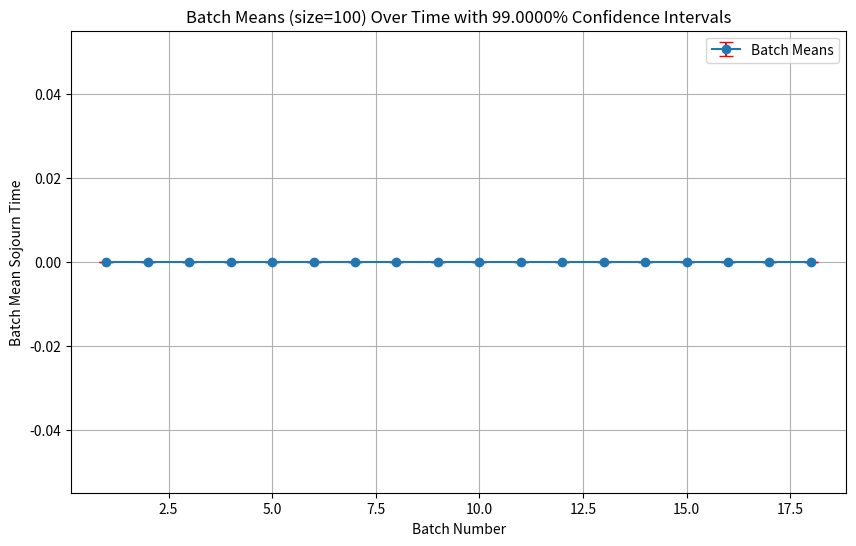
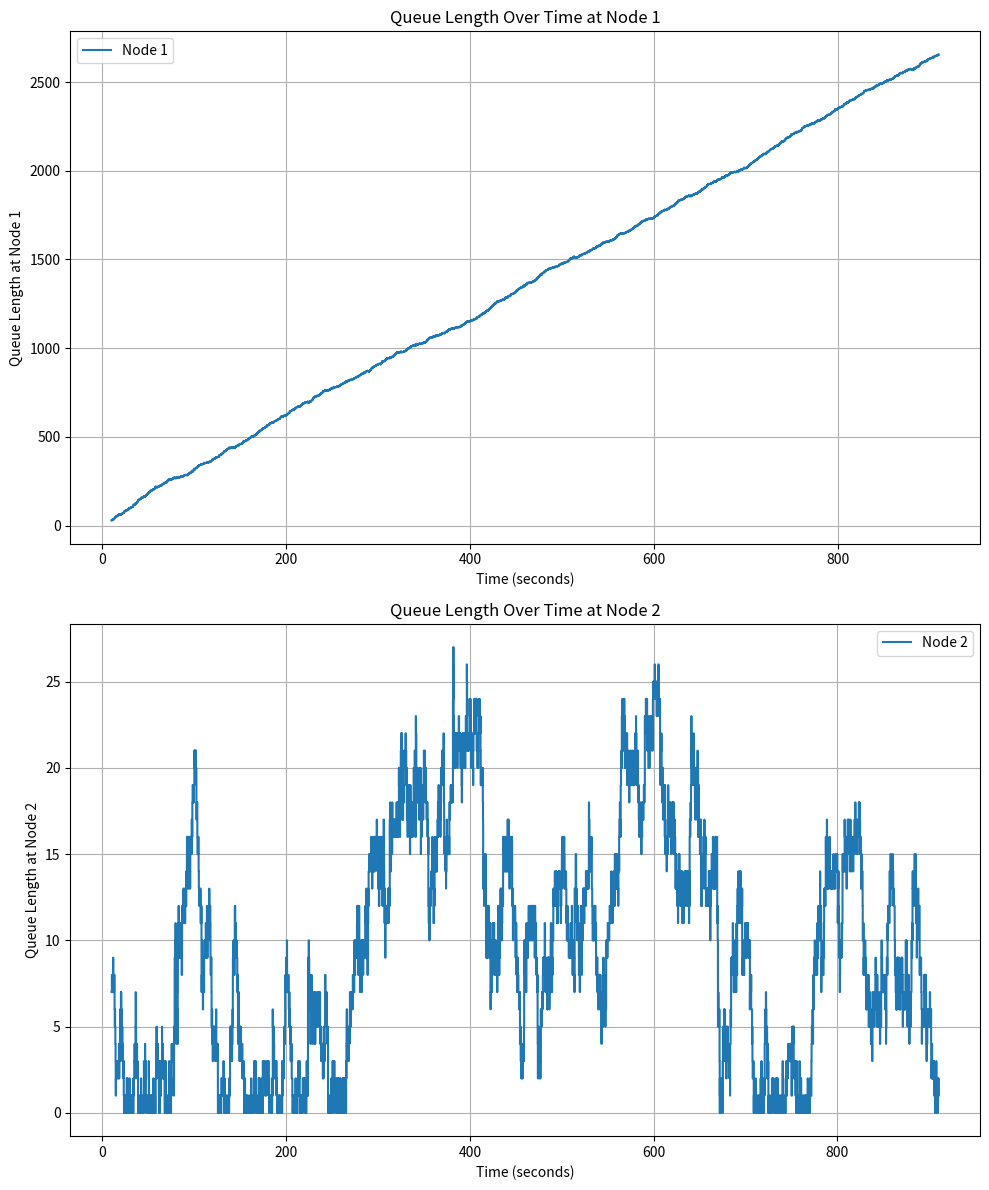
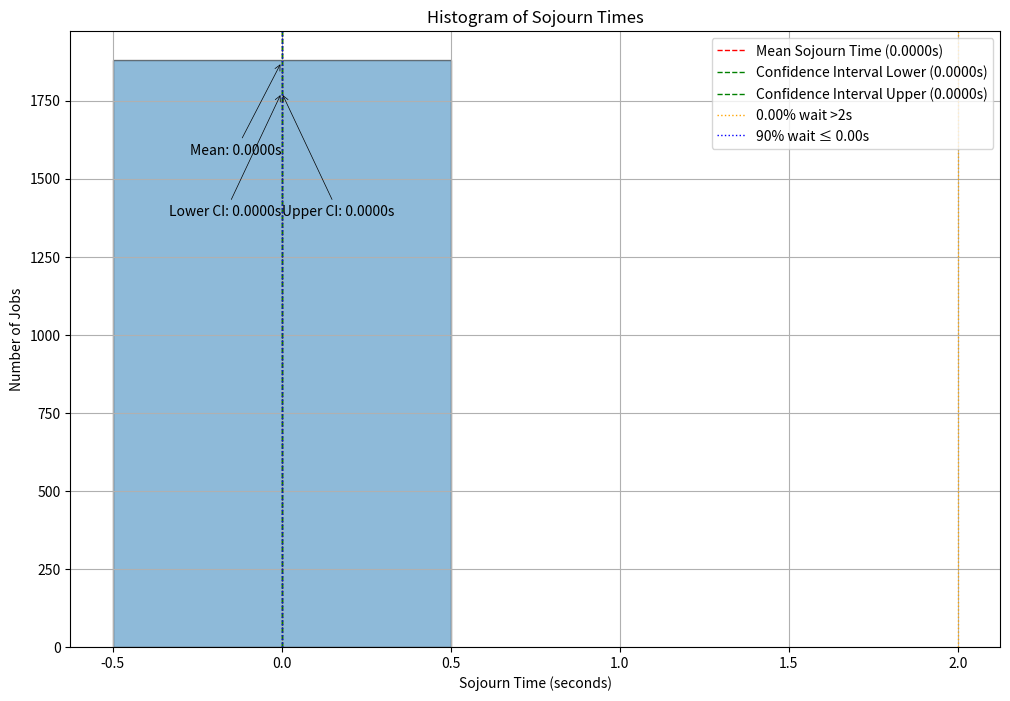
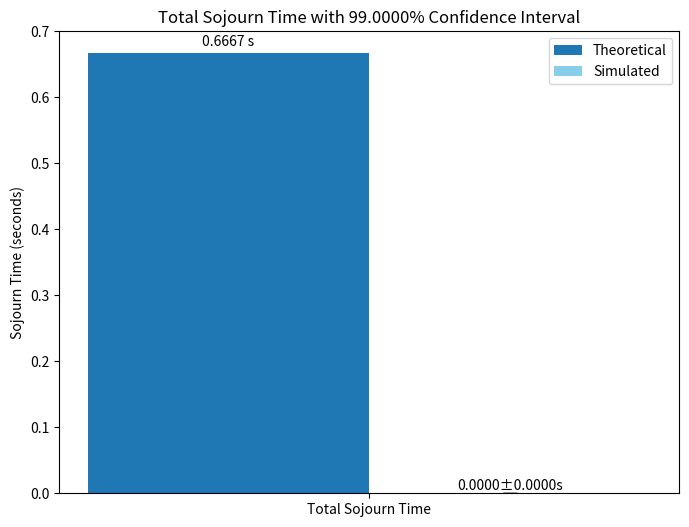

Write the Python code that produced these figures, in order.
import numpy as np
import matplotlib.pyplot as plt
from collections import deque
from dataclasses import dataclass, field
from typing import Optional, Dict, List, Tuple
import math
import random
import copy
import scipy.stats 

DEBUG = False

def debug_print(s):   
    if DEBUG:
        print(s)


@dataclass(order=True,eq=True)
class Event:
    time: float
    event_type: str  # 'arrival', 'departure'
    job_id: int = field(compare=False, default=0)
    node_id: int = field(compare=False, default=0)
    next_event: ['Event'] = field(compare=False, default=None)
    prev_event: ['Event'] = field(compare=False, default=None)

    # track intiator stack for this event in case of partition
    source_stack_id: int = field(compare=False, default=0)  

class EventStack:
    def __init__(self, stack_id: Optional[int]=1):
        self.head: [Event] = None  
        self.tail: [Event] = None

        # For netowrk partition and separate evenstack logic  
        self.current_time = 0.0  
        self.stack_id = stack_id  
        self.state_history = []  

    def is_empty(self) -> bool:
        return self.head is None

    def insert_event(self, event: Event):

        if self.head is None:
            self.head = self.tail = event
            debug_print("first event: {event}")
        else:
            current = self.head
            while current and current.time <= event.time:
                current = current.next_event
            if current is None:
                self.tail.next_event = event
                event.prev_event = self.tail
                self.tail = event
                debug_print(f"Inserted at end: {event.job_id} -- {event.time}")
            elif current.prev_event is None:
                event.next_event = self.head
                self.head.prev_event = event
                self.head = event
                debug_print(f"Inserted event at start: {event.job_id} -- {event.time}")
            else:
                prev_node = current.prev_event
                prev_node.next_event = event
                event.prev_event = prev_node
                event.next_event = current
                current.prev_event = event
                debug_print(f"Inserted event in the middle: {event.job_id} -- {event.time}")

    def pop_event(self) -> [Event]:
        if self.head is None:
            return None
        event = self.head
        self.head = event.next_event
        if self.head:
            self.head.prev_event = None
        else:
            self.tail = None
        debug_print(f"Popped event: {event.job_id}")
        return event

    # Methods for handling partitions and rollback
    def save_state(self, state):
        self.state_history.append((self.current_time, copy.deepcopy(state)))

    def rollback(self, rollback_time):
        # Revert to the last saved state before rollback_time
        for i in reversed(range(len(self.state_history))):
            time, state = self.state_history[i]
            if time <= rollback_time:
                self.current_time = time
                self.state_history = self.state_history[:i+1]
                self.remove_future_events(rollback_time)
                return state  # Now includes metrics
        # If no saved state is found, reset to initial state
        self.current_time = 0.0
        self.state_history = []
        self.remove_future_events(rollback_time)
        return None

    def remove_future_events(self, time_limit):
        # Remove events scheduled after time_limit
        current = self.head
        while current and current.time <= time_limit:
            current = current.next_event
        if current:
            if current.prev_event:
                current.prev_event.next_event = None
            else:
                self.head = None
            self.tail = current.prev_event

class Queue:
    def __init__(self, node_id, service_distribution, service_params):
        self.node_id = node_id
        self.queue = deque()
        self.service_distribution = service_distribution
        self.service_params = service_params
        self.busy = False
        self.last_busy_time = None  
        self.total_service_time = 0.0 
        self.jobs_served = 0
        self.wait_times = []
        self.service_times = []

class Partition:
    def __init__(self, partition_id, nodes):
        self.partition_id = partition_id
        self.nodes = nodes
        self.event_stack = EventStack()
        self.local_time = 0.0
        self.state_history = []

    def save_state(self):
        state = {
            'local_time': self.local_time,
            'nodes': {node_id: copy.deepcopy(node) for node_id, node in self.nodes.items()}
        }
        self.state_history.append(state)

    def rollback(self, to_time):
        while self.state_history and self.state_history[-1]['local_time'] > to_time:
            self.state_history.pop()
        if self.state_history:
            last_state = self.state_history[-1]
            self.local_time = last_state['local_time']
            self.nodes = last_state['nodes']
        self.event_stack = EventStack()  # Clear the event stack after rollback
      
def generate_random_sample(distribution_type, params):
    U = np.random.uniform(0, 1)
    if distribution_type == 'exponential':
        # params = {'mean': value}
        mean = params['mean']
        sample = -mean * np.log(1 - U)
        debug_print(f"Generated Exponential sample: {sample} with mean {mean}")
        return sample

    elif distribution_type == 'poisson':
        # params = {'lambda': value}
        lamb_da = params['lambda']
        sample = np.random.poisson(lamb_da)
        debug_print(f"Generated Poisson sample: {sample} with λ {lamb_da}")
        return sample

    elif distribution_type == 'erlang':
        # params = {'k': value, 'theta': value}
        k = params['k']
        theta = params['theta']
        samples = [-theta * np.log(1 - np.random.uniform(0, 1)) for _ in range(k)]
        sample = sum(samples)
        debug_print(f"Generated Erlang sample: {sample} with k={k}, theta={theta}")
        return sample

    elif distribution_type == 'hyperexponential':
        # params = {'p': [probabilities], 'means': [mean_values]}
        p = params['p']
        means = params['means']
        chosen_mean = np.random.choice(means, p=p)
        sample = -chosen_mean * np.log(1 - U)
        debug_print(f"Generated Hyperexponential sample: {sample} with p={p}, means={means}")
        return sample

    elif distribution_type == 'hypoexponential':
        # params = {'lambdas': [rate_values]}
        lambdas = params['lambdas']
        samples = [-1 / lambd * np.log(1 - np.random.uniform(0, 1)) for lambd in lambdas]
        sample = sum(samples)
        debug_print(f"Generated Hypoexponential sample: {sample} with lambdas={lambdas}")
        return sample

    elif distribution_type == 'coxian':
        # params = {'lambdas': [rate_values], 'probs': [probabilities]}
        lambdas = params['lambdas']
        probs = params['probs']
        sample = 0
        for i, (lambd, p) in enumerate(zip(lambdas, probs)):
            U_phase = np.random.uniform(0, 1)
            t = -1 / lambd * np.log(1 - U_phase)
            sample += t
            U_exit = np.random.uniform(0, 1)
            if U_exit <= p:
                debug_print(f"Exiting Coxian at phase {i+1} with cumulative sample {sample}")
                break
            else:
                debug_print(f"Continuing Coxian to phase {i+2} after phase {i+1}")
        debug_print(f"Generated Coxian sample: {sample} with lambdas={lambdas}, probs={probs}")
        return sample

    elif distribution_type == 'deterministic':
        # params = {'value': value}
        sample = params['value']
        debug_print(f"Generated Deterministic sample: {sample}")
        return sample

    elif distribution_type == 'uniform':
        # params = {'low': value, 'high': value}
        sample = np.random.uniform(params['low'], params['high'])
        debug_print(f"Generated Uniform sample: {sample}")
        return sample

    elif distribution_type == 'weibull':
        # params = {'shape': value, 'scale': value}
        sample = np.random.weibull(params['shape']) * params['scale']
        debug_print(f"Generated Weibull sample: {sample}")
        return sample

    elif distribution_type == 'lognormal':
        # params = {'mu': value, 'sigma': value}
        mu = params['mu']
        sigma = params['sigma']
        sample = np.random.lognormal(mu, sigma)
        debug_print(f"Generated Lognormal sample: {sample} with mu={mu}, sigma={sigma}")
        return sample
        
    elif distribution_type == 'gamma':
        # params = {'shape': value, 'scale': value}
        shape = params['shape']
        scale = params['scale']
        sample = np.random.gamma(shape, scale)
        debug_print(f"Generated Gamma sample: {sample} with shape={shape}, scale={scale}")
        return sample
        
    elif distribution_type == 'beta':
        # params = {'alpha': value, 'beta': value, 'scale': value}
        alpha = params['alpha']
        beta = params['beta']
        scale = params['scale']
        sample = np.random.beta(alpha, beta) * scale
        debug_print(f"Generated Beta sample: {sample} with alpha={alpha}, beta={beta}, scale={scale}")
        return sample
        
    elif distribution_type == 'pareto':
        # params = {'alpha': value, 'xm': value}
        alpha = params['alpha']
        xm = params['xm']
        sample = xm * (1 - U)**(-1/alpha)
        debug_print(f"Generated Pareto sample: {sample} with alpha={alpha}, xm={xm}")
        return sample
              

    else:
        raise NameError(f"Distribution type is not specified in generate_random_sample: {distribution_type}")


def find_z_critical(confidence_level):
    alpha = 1 - confidence_level
    z_critical = scipy.stats.norm.ppf(1 - alpha / 2)
    return z_critical

# Simulation
def simulate_queue_network(
    nodes: Dict[int, Queue],
    routing_matrix: Dict[int, Dict[int, float]],
    external_arrival_rates: Dict[int, float],
    arrival_distributions: Dict[int, str],
    arrival_params: Dict[int, Dict],
    total_jobs: int = 1000 ,
    warmup_period: float = 0.0,
    simulation_period: float = 100.0,
    time_interval: float = 1,
    seed: Optional[int] = None,
    confidence_level:Optional[float]= 0.95
) -> Dict:


    if seed is not None:
        np.random.seed(seed)
        random.seed(seed)

    event_stack = EventStack()
    time = 0.0
    job_id_counter = 0

    # All stats
    node_stats = {node_id: {'arrivals': 0, 'departures': 0, 'queue_lengths': [], 'times': []} for node_id in nodes}
    job_times = {}
    processed_jobs = 0
    total_sojourn_times = []
    job_start_times = {}
    job_end_times = {}

    # Schedule first job arrival
    for node_id, rate in external_arrival_rates.items():
        if rate > 0:
            inter_arrival_time = generate_random_sample(arrival_distributions[node_id], arrival_params[node_id])
            arrival_time = time + inter_arrival_time
            event = Event(arrival_time, 'arrival', job_id_counter, node_id)
            event_stack.insert_event(event)
            job_id_counter += 1
            debug_print(f"Scheduled initial arrival for Job {event.job_id} at Node {node_id} at time {arrival_time}")

    processed_jobs = 0

    total_simulation_time = simulation_period + warmup_period
    
    '''
    Customer arrives
        |
        |-> Schedule arrival of next customer
        |-> Check if customer can be served immediately
             |
             |-> If yes, schedule departure
        |-> If departure is scheduled, that means customer is being served
    '''
    

    #Run simulation
    '''
     There are dangling jobs in the system after this loop , not reuquired for the simulation
       |-> TO-DO Copy same exact logic for but do not schedule next external arrival/collect stats -> while any(node.queue or node.busy for node in nodes.values()):
    '''
    #while processed_jobs < total_jobs:
    while time < total_simulation_time:    
        event = event_stack.pop_event()
        if event is None:
            break
        time = event.time

        if time > total_simulation_time :
            break
        
        node_id = event.node_id
        node = nodes[node_id]
        stats = node_stats[node_id]

        if event.event_type == 'arrival':

            job_id = event.job_id
            if job_id not in job_times:
                job_times[job_id] = {
                    'arrival_times': {},
                    'departure_times': {}
                }

            job_times[job_id]['arrival_times'][node_id] = time
            node.queue.append(job_id)
            stats['arrivals'] += 1
            job_start_times[job_id] = time

            # If idle, start service
            if not node.busy:
                node.busy = True

                #  start tracking busy time
                if time >= warmup_period:
                    node.last_busy_time = time
                else:
                    node.last_busy_time = warmup_period  

                # Schedule departure and service time 
                service_time = generate_random_sample(node.service_distribution, node.service_params)
                departure_time = time + service_time
                departure_event = Event(departure_time, 'departure', job_id, node_id)
                event_stack.insert_event(departure_event)
                node.service_times.append(service_time)
                debug_print(f"Job {job_id} started at Node {node_id}; time - {time}, set to leave at - {departure_time}")

            # Schedule next external arrival
            if node_id in external_arrival_rates:
                rate = external_arrival_rates[node_id]
                if rate > 0:
                    inter_arrival_time = generate_random_sample(arrival_distributions[node_id], arrival_params[node_id])
                    next_arrival_time = time + inter_arrival_time
                    new_event = Event(next_arrival_time, 'arrival', job_id_counter, node_id)
                    event_stack.insert_event(new_event)
                    debug_print(f"Next arrival for Job {job_id_counter} at Node - {node_id}; time - {next_arrival_time}")
                    job_id_counter += 1

        elif event.event_type == 'departure':

            job_id = event.job_id
            node.queue.popleft()
            stats['departures'] += 1
            job_times[job_id]['departure_times'][node_id] = time

            # Route to next node / exit
            routing_probs = routing_matrix.get(node_id, {})
            if routing_probs:
                next_node_ids = list(routing_probs.keys())
                next_probs = list(routing_probs.values())
                next_node_id = np.random.choice(next_node_ids, p=next_probs)
                next_event = Event(time, 'arrival', job_id, next_node_id)
                event_stack.insert_event(next_event)
                debug_print(f"Job {job_id} routed to Node {next_node_id} at time {time}")
            else:
                # Exit the system
                processed_jobs += 1
                job_end_times[job_id] = time
                first_arrival = min(job_times[job_id]['arrival_times'].values())
                sojourn_time = time - first_arrival
                total_sojourn_times.append(sojourn_time)
                debug_print(f"Job {job_id} exited the system at time {time}, sojourn time was {sojourn_time}")

            # # Collect service times -> Also mark node as idle, set busy time to None
            # if node.busy and node.last_busy_time is not None:
            #     node.total_service_time += time - node.last_busy_time
            #     node.busy = False
            #     node.last_busy_time = None

            # Start service for next job
            if node.queue:
                next_job_id = node.queue[0]
                service_time = generate_random_sample(node.service_distribution, node.service_params)
                departure_time = time + service_time
                departure_event = Event(departure_time, 'departure', next_job_id, node_id)
                event_stack.insert_event(departure_event)
                node.service_times.append(service_time)
                debug_print(f"Job {next_job_id} started service at Node {node_id} at time {time}, will depart at {departure_time}")
            else:
                # Node becomes idle
                if node.busy and node.last_busy_time is not None:
                    if time >= node.last_busy_time:
                        node.total_service_time += time - node.last_busy_time
                    node.busy = False
                    node.last_busy_time = None
                    debug_print(f"Node {node_id} idle at time - {time}")

            if time >= warmup_period:
                node_stats[node_id]['queue_lengths'].append(len(node.queue))
                node_stats[node_id]['times'].append(time)

        
    for node_id, node in nodes.items():
        if node.busy and node.last_busy_time is not None:
            print(f"Node {node_id} still busy at time {time}")
            node.total_service_time += time - node.last_busy_time
            node.busy = False
            node.last_busy_time = None


    #  Performance metrics 
    overall_mean_sojourn_time = np.mean(total_sojourn_times) if total_sojourn_times else 0.0
    confidence_interval = find_z_critical(confidence_level) * np.std(total_sojourn_times) / math.sqrt(len(total_sojourn_times)) if total_sojourn_times else 0.0
    
    utilizations = {}
    total_simulation_time = time - warmup_period if time > warmup_period else time
    for node_id, node in nodes.items():
        if node.busy and node.last_busy_time is not None:
            if time >= node.last_busy_time:
                node.total_service_time += time - node.last_busy_time
            node.busy = False
            node.last_busy_time = None
        utilization = node.total_service_time / total_simulation_time if total_simulation_time > 0 else 0.0
        utilizations[node_id] = utilization

    return {
        'mean_sojourn_time': overall_mean_sojourn_time,
        'confidence_interval': confidence_interval,
        'node_stats': node_stats,
        'utilizations': utilizations,
        'sojourn_times': total_sojourn_times,
        'simulation_time': time,
        'confidence_level': confidence_level
    }

def simulate_partition_queue_network(
    partitions: Dict[int, Partition],
    routing_matrix: Dict[int, Dict[int, float]],
    external_arrival_rates: Dict[int, float],
    arrival_distributions: Dict[int, str],
    arrival_params: Dict[int, Dict],
    warmup_period: float = 10.0,
    simulation_period: float = 100.0,
    time_interval: float = 1,
    seed: Optional[int] = None,
    confidence_level: Optional[float] = 0.95
) -> Dict:
    if seed is not None:
        np.random.seed(seed)
        random.seed(seed)

    global_time = 0.0
    job_id_counter = 0
    total_simulation_time = simulation_period + warmup_period
    # Initialize statistics
    node_stats = {node_id: {'arrivals': 0, 'departures': 0, 'queue_lengths': [], 'times': []} 
                  for partition in partitions.values() for node_id in partition.nodes}
    total_sojourn_times = []

    # Schedule initial arrivals
    for node_id, rate in external_arrival_rates.items():
        if rate > 0:
            partition_id = next(p_id for p_id, p in partitions.items() if node_id in p.nodes)
            partition = partitions[partition_id]
            inter_arrival_time = generate_random_sample(arrival_distributions[node_id], arrival_params[node_id])
            arrival_time = partition.local_time + inter_arrival_time
            event = Event(arrival_time, 'arrival', job_id_counter, node_id)
            partition.event_stack.insert_event(event)
            job_id_counter += 1

    while global_time < total_simulation_time :
        # Find the partition with the earliest event
        active_partition_id = min(partitions, key=lambda p: partitions[p].event_stack.head.time if partitions[p].event_stack.head else float('inf'))
        active_partition = partitions[active_partition_id]

        event = active_partition.event_stack.pop_event()
        if event is None:
            break

        active_partition.local_time = event.time
        global_time = max(global_time, active_partition.local_time)

        node_id = event.node_id
        node = active_partition.nodes[node_id]
        stats = node_stats[node_id]

        if event.event_type == 'arrival':
            # Handle arrival event
            stats['arrivals'] += 1
            node.queue.append(event.job_id)

            if not node.busy:
                node.busy = True
                service_time = generate_random_sample(node.service_distribution, node.service_params)
                departure_time = active_partition.local_time + service_time
                departure_event = Event(departure_time, 'departure', event.job_id, node_id)
                active_partition.event_stack.insert_event(departure_event)

            # Schedule next external arrival if applicable
            if node_id in external_arrival_rates and external_arrival_rates[node_id] > 0:
                inter_arrival_time = generate_random_sample(arrival_distributions[node_id], arrival_params[node_id])
                next_arrival_time = active_partition.local_time + inter_arrival_time
                new_event = Event(next_arrival_time, 'arrival', job_id_counter, node_id)
                active_partition.event_stack.insert_event(new_event)
                job_id_counter += 1

        elif event.event_type == 'departure':
            # Handle departure event
            stats['departures'] += 1
            node.queue.popleft()

            # Route to next node or exit
            routing_probs = routing_matrix.get(node_id, {})
            if routing_probs:
                next_node_ids = list(routing_probs.keys())
                next_probs = list(routing_probs.values())
                next_node_id = np.random.choice(next_node_ids, p=next_probs)
                
                # Find the partition of the next node
                next_partition_id = next(p_id for p_id, p in partitions.items() if next_node_id in p.nodes)
                next_partition = partitions[next_partition_id]

                # Check if rollback is needed
                if next_partition.local_time > active_partition.local_time:
                    next_partition.rollback(active_partition.local_time)

                # Schedule arrival at the next node
                next_event = Event(active_partition.local_time, 'arrival', event.job_id, next_node_id)
                next_partition.event_stack.insert_event(next_event)
            else:
                # Job exits the system
                total_sojourn_times.append(active_partition.local_time - event.time)

            # Start service for next job in queue if any
            if node.queue:
                service_time = generate_random_sample(node.service_distribution, node.service_params)
                communication_delay = np.random.uniform(-0.35, 1.0)
                service_time = max(0, service_time +communication_delay)
                departure_time = active_partition.local_time + service_time
                departure_event = Event(departure_time, 'departure', node.queue[0], node_id)
                active_partition.event_stack.insert_event(departure_event)
            else:
                node.busy = False

        # Save state after processing each event
        active_partition.save_state()

        if active_partition.local_time >= warmup_period:
            stats['queue_lengths'].append(len(node.queue))
            stats['times'].append(active_partition.local_time)

    # Calculate performance metrics
    overall_mean_sojourn_time = np.mean(total_sojourn_times) if total_sojourn_times else 0.0
    confidence_interval = find_z_critical(confidence_level) * np.std(total_sojourn_times) / math.sqrt(len(total_sojourn_times)) if total_sojourn_times else 0.0

    utilizations = {}
    for partition in partitions.values():
        for node_id, node in partition.nodes.items():
            utilization = node.total_service_time / total_simulation_time if total_simulation_time > 0 else 0.0
            utilizations[node_id] = utilization

    return {
        'mean_sojourn_time': overall_mean_sojourn_time,
        'confidence_interval': confidence_interval,
        'node_stats': node_stats,
        'utilizations': utilizations,
        'sojourn_times': total_sojourn_times,
        'simulation_time': global_time,
        'confidence_level': confidence_level
    }


def plot_batch_means(data, batch_size, confidence_level:Optional[float]=0.95):
    num_batches = len(data) // batch_size
    batch_means = []
    batch_conf_intervals = []
    for i in range(num_batches):
        batch = data[i*batch_size:(i+1)*batch_size]
        batch_mean = np.mean(batch)
        batch_means.append(batch_mean)
        z_critical = find_z_critical(confidence_level)
        conf_interval = z_critical * np.std(batch) / math.sqrt(len(batch))
        batch_conf_intervals.append(conf_interval)
   
    plt.figure(figsize=(10,6))
    plt.errorbar(range(1, len(batch_means)+1), batch_means, yerr=batch_conf_intervals, fmt='o-', ecolor='r', capsize=5,  label='Batch Means')
    plt.xlabel('Batch Number')
    plt.ylabel('Batch Mean Sojourn Time')
    plt.title(f'Batch Means (size={batch_size}) Over Time with {confidence_level*100:.4f}% Confidence Intervals')
    plt.grid(True)

    plt.legend()
    plt.show()


def calculate_little_l(results: Dict, external_arrival_rates: Dict[int, float], mean_sojourn_time: float, confidence_level: Optional[float]=0.95) -> None:
 
    lambda_system = external_arrival_rates[1] 
    L_little = lambda_system * mean_sojourn_time

    average_L_simulated = 0.0
    for node_id, stats in results['node_stats'].items():
        average_L_simulated += np.mean(stats['queue_lengths'])  # Average queue length per node

    print(f"Little's L (λW): {L_little:.4f}")
    print(f"Variation for {confidence_level*100:.4f}% CI for mean sojourn time: {results['confidence_interval']:.4f}")
    print(f"Simulated Average Number of Jobs in System: {average_L_simulated:.4f}")
    print(f"Little's L (λW) / Simulated Average Number of Jobs in System: {L_little / average_L_simulated:.4f}")
    print(f"Percentage Error from simulated average Jobs: {(abs(L_little - average_L_simulated ) / average_L_simulated ) * 100:.4f}%")

def validate_with_jackson(simulation: Dict, arrival_rate: float, service_rates: List[float], num_queues: int, confidence_level: Optional[float]=0.95):
    # Calculate theoretical performance metrics
    theoretical_wait_times = []
    theoretical_queue_lengths = []
    theoretical_utilizations = []
    theoretical_sojourn_times = []
    for mu in service_rates:
        rho = arrival_rate / mu
        if rho >= 1:
            print(f"System is unstable at service rate μ = {mu}")
            theoretical_utilizations.append(rho)
            theoretical_queue_lengths.append(float('inf'))
            theoretical_wait_times.append(float('inf'))
            theoretical_sojourn_times.append(float('inf'))
        else:
            # Utilization
            theoretical_utilizations.append(rho)
            # Average number in system (L) for M/M/1
            L = rho / (1 - rho)
            theoretical_queue_lengths.append(L)
            # Average waiting time in system (W)
            W = 1 / (mu - arrival_rate)
            theoretical_wait_times.append(W)
            # Sojourn time at node (same as W here since service time is exponential)
            theoretical_sojourn_times.append(W)
    theoretical_total_sojourn = sum(theoretical_sojourn_times)

    # Simulated performance metrics
    simulated_total_sojourn = simulation['mean_sojourn_time']
    simulated_confidence_interval = simulation['confidence_interval']
    simulated_utilizations = simulation['utilizations']
    simulated_avg_queue_lengths = []
    for node_id in range(1, num_queues + 1):
        stats = simulation['node_stats'][node_id]
        avg_queue_length = np.mean(stats['queue_lengths']) if stats['queue_lengths'] else 0.0
        simulated_avg_queue_lengths.append(avg_queue_length)
    simulated_utilizations_list = [simulated_utilizations[node_id] for node_id in range(1, num_queues + 1)]

    # Output comparisons
    print("\n--- Comparison of Utilization, Average Queue Length, and Sojourn Time with Jackson's Theorem ---")
    for i in range(num_queues):
        print(f"Node  {i+1}:")
        print(f"  Theoretical Utilization: {theoretical_utilizations[i]:.4f}")
        print(f"  Simulated Utilization: {simulated_utilizations_list[i]:.4f}")
        print(f"  Theoretical Average Queue Length: {theoretical_queue_lengths[i]:.4f}")
        print(f"  Simulated Average Queue Length: {simulated_avg_queue_lengths[i]:.4f}")
        print(f"  Theoretical Sojourn Time: {theoretical_sojourn_times[i]:.4f} seconds")
    
    print(f"Theoretical Total Sojourn Time: {theoretical_total_sojourn:.4f} seconds")
    print(f"Simulated Total Sojourn Time: {simulated_total_sojourn:.4f} ± {simulated_confidence_interval:.4f} seconds")
    percentage_error = abs(simulated_total_sojourn - theoretical_total_sojourn) / theoretical_total_sojourn * 100
    print(f"Percentage Error in Sojourn Time: {percentage_error:.4f}%")

    # Plot comparison of total sojourn times
    labels = ['Total Sojourn Time']
    theoretical_values = [theoretical_total_sojourn]
    simulated_values = [simulated_total_sojourn]
    simulated_errors = [simulated_confidence_interval]
    labels = ['Total Sojourn Time']
    theoretical_values = [theoretical_total_sojourn]
    simulated_values = [simulated_total_sojourn]
    simulated_errors = [simulated_confidence_interval]
    x = np.arange(len(labels))
    width = 0.30
    fig, ax = plt.subplots(figsize=(8,6))
    rects1 = ax.bar(x - width/2, theoretical_values, width, label='Theoretical')
    rects2 = ax.bar(x + width/2, simulated_values, width, yerr=simulated_errors, capsize=5, label='Simulated', color='skyblue')
    
    for rect, error in zip(rects2, simulated_errors):
        height = rect.get_height()
        ax.text(rect.get_x() + rect.get_width() / 2, height + error, f'{height:.4f}±{error:.4f}s', ha='center', va='bottom')

    ax.set_ylabel('Sojourn Time (seconds)')
    ax.set_title(f'Total Sojourn Time with {confidence_level*100:.4f}% Confidence Interval')
    ax.set_xticks(x)
    ax.set_xticklabels(labels)
    ax.legend()
    ax.bar_label(rects1, padding=3, fmt='%.4f s')

    plt.show()

def run_simulations_and_plot(service_rates, routing_matrix, external_arrival_rates, arrival_distributions, arrival_params, total_jobs, warmup_period, simulation_period, time_interval, seed, confidence_level=0.95):
    all_results = {}
    mean_sojourn_times = []
    confidence_intervals = []
    utilizations_list = []
    
    # Lists to store results for plotting
    node1_results_first = []
    node2_results_first = []
    node1_results_second = []
    node2_results_second = []
    
    for idx, mu in enumerate(service_rates):
        print(f"\nRunning simulation with service rate μ = {mu}")
        nodes = {
            1: Queue(1, 'exponential', {'mean': 1/mu}),
            2: Queue(2, 'exponential', {'mean': 1/mu})
        }

        results = simulate_queue_network(
            nodes=nodes,
            routing_matrix=routing_matrix,
            external_arrival_rates=external_arrival_rates,
            arrival_distributions=arrival_distributions,
            arrival_params=arrival_params,
            total_jobs=total_jobs,
            warmup_period=warmup_period,
            simulation_period=simulation_period,
            time_interval=time_interval,
            seed=seed,
            confidence_level=confidence_level
        )

        mean_sojourn_time = results['mean_sojourn_time']
        confidence_interval = results['confidence_interval']
        mean_sojourn_times.append(mean_sojourn_time)
        confidence_intervals.append(confidence_interval)
        utilizations = results['utilizations']
        utilizations_list.append(utilizations)
        all_results[mu] = results

        print(f"Mean Sojourn Time: {mean_sojourn_time:.4f} ± {confidence_interval:.4f} seconds")
        for node_id, utilization in utilizations.items():
            print(f"Utilization of Node {node_id}: {utilization:.4f}")
        print("-" * 40)

        # Collect data for plotting
        if idx < 2:
            # μ = 4.0 and 5.0
            for node_id in [1, 2]:
                stats = results['node_stats'][node_id]
                times = stats['times']
                queue_lengths = stats['queue_lengths']
                if node_id == 1:
                    node1_results_first.append((mu, times, queue_lengths))
                else:
                    node2_results_first.append((mu, times, queue_lengths))
        else:
            for node_id in [1, 2]:
                stats = results['node_stats'][node_id]
                times = stats['times']
                queue_lengths = stats['queue_lengths']
                if node_id == 1:
                    node1_results_second.append((mu, times, queue_lengths))
                else:
                    node2_results_second.append((mu, times, queue_lengths))

    fig, axs = plt.subplots(2, 2, figsize=(15, 10))

    for mu, times, queue_lengths in node1_results_first:
        axs[0, 0].plot(times, queue_lengths, label=f'μ = {mu}')
    axs[0, 0].set_title('Node 1 Queue Lengths (μ = 4.0 and 5.0)')
    axs[0, 0].set_xlabel('Time (seconds)')
    axs[0, 0].set_ylabel('Queue Length')
    axs[0, 0].legend()
    axs[0, 0].grid(True)

    for mu, times, queue_lengths in node2_results_first:
        axs[0, 1].plot(times, queue_lengths, label=f'μ = {mu}')
    axs[0, 1].set_title('Node 2 Queue Lengths (μ = 4.0 and 5.0)')
    axs[0, 1].set_xlabel('Time (seconds)')
    axs[0, 1].set_ylabel('Queue Length')
    axs[0, 1].legend()
    axs[0, 1].grid(True)

    for mu, times, queue_lengths in node1_results_second:
        axs[1, 0].plot(times, queue_lengths, label=f'μ = {mu}')
    axs[1, 0].set_title('Node 1 Queue Lengths (μ = 6.0 to 10.0)')
    axs[1, 0].set_xlabel('Time (seconds)')
    axs[1, 0].set_ylabel('Queue Length')
    axs[1, 0].legend()
    axs[1, 0].grid(True)

    for mu, times, queue_lengths in node2_results_second:
        axs[1, 1].plot(times, queue_lengths, label=f'μ = {mu}')
    axs[1, 1].set_title('Node 2 Queue Lengths (μ = 6.0 to 10.0)')
    axs[1, 1].set_xlabel('Time (seconds)')
    axs[1, 1].set_ylabel('Queue Length')
    axs[1, 1].legend()
    axs[1, 1].grid(True)

    plt.tight_layout()
    plt.show()

    plt.figure(figsize=(10,6))
    plt.errorbar(service_rates[2:], mean_sojourn_times[2:], yerr=confidence_intervals[2:], fmt='o-', capsize=5, markersize=8, label='Mean Sojourn Time')
    plt.xlabel('Service Rate (μ)')
    plt.ylabel('Mean Sojourn Time (seconds)')
    plt.title(f'Mean Sojourn Time vs. Service Rate with {confidence_level*100:.4f}% Confidence Intervals')
    plt.grid(True)
    # Add annotations
    for mu, mean, ci in zip(service_rates[2:], mean_sojourn_times[2:], confidence_intervals[2:]):
        plt.annotate(f'{mean:.4f}±{ci:.4f}', (mu, mean), textcoords="offset points", xytext=(0,10), ha='center')
    plt.legend()
    plt.show()

    return all_results


def main():
    # network topology mu1 = mu2  (mean service time = 1/mu )
    num_nodes = 2
    service_rates_system = [8.0, 8.0]
   
    nodes = {
        1: Queue(1, 'exponential', {'mean': 1/service_rates_system[0]}),  
        2: Queue(2, 'exponential', {'mean': 1/service_rates_system[1]})   
    }


    #can be changed to 
    partitioned_nodes = {
        1: {
            'event_stack': EventStack(1),
            'nodes': {
                1: Queue(1, 'exponential', {'mean': 1/service_rates_system[0]}),
            }
        },
        2: {
            'event_stack': EventStack(2),
            'nodes': {
                2: Queue(2, 'exponential', {'mean': 1/service_rates_system[1]}),
            }
        }
    }
    # Routing matrix: Node 1 -> Node 2 -> Exit
    #{ from_node: {to_node: probability} }
    routing_matrix = {
        1: {2: 1.0}, 
        2: {}         
    }
    # for more general queueing network, external arrival rate for each node {node_num: lambda}
   
   
    external_arrival_rates = {
        1: 5.0  #  lambda
    }

    arrival_distributions = {
        1: 'exponential'
    }
    arrival_params = {
        1: {'mean': 1 / external_arrival_rates[1]}  
    }



    # arrival_distributions = {
    #     1: 'erlang'
    # }
    # arrival_params = {
    #     1: {'k': 3, 'theta': 1 / external_arrival_rates[1]}  
    # }


    # arrival_distributions = {
    #     1: 'hyperexponential'
    # }
    # arrival_params = {
    #     1: {
    #         'p': [0.3, 0.5, 0.2], 
    #         'means': [1/3, 1/5, 1/2]  
    #     }
    # }


    # arrival_distributions = {
    #     1: 'lognormal'
    # }
    # arrival_params = {
    #     1: {
    #         'mu': np.log(1/external_arrival_rates[1]),  # location 
    #         'sigma': 0.8  # scale 
    #     }
    # }


    # arrival_distributions = {
    #     1: 'gamma'
    # }
    # arrival_params = {
    #     1: {
    #         'shape': 2.0,  # k (shape parameter)
    #         'scale': 1/(2*external_arrival_rates[1])  # theta (scale parameter)
    #     }
    # }


    # arrival_distributions = {
    #     1: 'beta'
    # }
    # arrival_params = {
    #     1: {
    #         'alpha': 2.0,  # first shape parameter
    #         'beta': 8.0,   # second shape parameter
    #         'scale': 1/external_arrival_rates[1]  # scale to desired mean
    #     }
    # }


    # arrival_distributions = {
    #     1: 'pareto'
    # }
    # arrival_params = {
    #     1: {
    #         'alpha': 3.0,  # shape parameter
    #         'xm': 1.0      # scale parameter (minimum value)
    #     }
    # }

 
    # arrival_distributions = {
    #     1: 'hypoexponential'
    # }
    # arrival_params = {
    #     1: {'lambdas': [3.0, 4.0, 5.0]} 
    # }


    # arrival_distributions = {
    #     1: 'coxian'
    # }
    # arrival_params = {
    #     1: {
    #         'lambdas': [3.0, 4.0, 5.0], 
    #         'probs': [0.3, 0.4, 1.0]  
    #     }
    # }


    # arrival_distributions = {
    #     1: 'uniform'
    # }
    # arrival_params = {
    #     1: {
    #         'low': 0.1,
    #         'high': 1 / external_arrival_rates[1]
    #     }
    # }


    # arrival_distributions = {
    #     1: 'deterministic'
    # }
    # arrival_params = {
    #     1: {'value': 1 / external_arrival_rates[1]}
    # }


    # arrival_distributions = {
    # 1: 'weibull'
    # }
    # arrival_params = {
    #     1: {
    #         'shape': 0.5,  
    #         'scale': 1 / external_arrival_rates[1] 
    #     }
    # }


    total_jobs = 10000
    warmup_period = 100
    simulation_period = 9900
    seed = 12981  
    batch_size = 100
    service_rates = [4.0 ,5.0, 6.0, 7.0 , 8.0, 9.0, 10.0]  
    mean_sojourn_times = []
    utilizations_list = []
    confidence_level = 0.99
    
    # results = simulate_partition_queue_network(
    #     partitions=partitioned_nodes,
    #     routing_matrix=routing_matrix,
    #     external_arrival_rates=external_arrival_rates,
    #     arrival_distributions=arrival_distributions,
    #     arrival_params=arrival_params,
    #     warmup_period=warmup_period,
    #     simulation_period=900,
    #     time_interval=1800,
    #     seed=seed
    # )

    partitioned_nodes = {
        1: Partition(1, {1: Queue(1, 'exponential', {'mean': 1/service_rates_system[0]})}),
        2: Partition(2, {2: Queue(2, 'exponential', {'mean': 1/service_rates_system[1]})})
    }

    results = simulate_partition_queue_network(
        partitions=partitioned_nodes,
        routing_matrix=routing_matrix,
        external_arrival_rates=external_arrival_rates,
        arrival_distributions=arrival_distributions,
        arrival_params=arrival_params,
        simulation_period=900,
        seed=seed,
        confidence_level=confidence_level
    )

    # all_results = run_simulations_and_plot( service_rates, routing_matrix, external_arrival_rates, arrival_distributions, arrival_params, total_jobs, warmup_period, simulation_period, 1800, seed, confidence_level=confidence_level)  
    # results = all_results[8.0]  # Results for service rate μ = 8.0
 
    mean_sojourn_time = results['mean_sojourn_time']
    confidence_interval = results['confidence_interval']
    utilizations = results['utilizations']
    simulation_time = results['simulation_time']
    sojourn_times = results['sojourn_times']
 
    plot_batch_means(sojourn_times, batch_size=batch_size, confidence_level=confidence_level)

    fig, axs = plt.subplots(len(results['node_stats']), 1, figsize=(10, 6*len(results['node_stats'])))
    if len(results['node_stats']) == 1:
        axs = [axs]  # Ensure axs is iterable
    for i, (node_id, stats) in enumerate(results['node_stats'].items()):
        times = stats['times']
        queue_lengths = stats['queue_lengths']
        if times and queue_lengths:
            axs[i].step(times, queue_lengths, where='post', label=f'Node {node_id}')
            axs[i].set_xlabel('Time (seconds)')
            axs[i].set_ylabel(f'Queue Length at Node {node_id}')
            axs[i].set_title(f'Queue Length Over Time at Node {node_id}')
            axs[i].grid(True)
            axs[i].legend()
    plt.tight_layout()
    plt.show()

    
    print(f"Simulation finished at time: {simulation_time:.4f} seconds")
    print(f"Mean Sojourn Time: {mean_sojourn_time:.4f} ± {confidence_interval:.4f} seconds at {confidence_level*100:.4f}% confidence level")
    for node_id, utilization in utilizations.items():
        print(f"Utilization of Node {node_id}: {utilization:.4f}")
   


    # Creating histogram
    plt.figure(figsize=(12, 8))
    counts, bins, patches = plt.hist(np.array(sojourn_times)  , bins='auto', edgecolor='black', alpha=0.5)
    percent_above_s = 100 * (np.array(sojourn_times) > 2).sum() / len(np.array(sojourn_times)  )
    percentile_90 = np.percentile(np.array(sojourn_times)  , 90)
    plt.xlabel('Sojourn Time (seconds)')
    plt.ylabel('Number of Jobs')
    plt.title('Histogram of Sojourn Times')
    plt.grid(True)

    # mean and confidence interval lines
    plt.axvline(mean_sojourn_time, color='red', linestyle='dashed', linewidth=1, label=f'Mean Sojourn Time ({mean_sojourn_time:.4f}s)')
    plt.axvline(mean_sojourn_time - confidence_interval, color='green', linestyle='dashed', linewidth=1, label=f'Confidence Interval Lower ({confidence_interval:.4f}s)')
    plt.axvline(mean_sojourn_time + confidence_interval, color='green', linestyle='dashed', linewidth=1, label=f'Confidence Interval Upper ({confidence_interval:.4f}s)')

    # line and annotation for 10 seconds threshold and 90% percentile
    plt.axvline(2, color='orange', linestyle='dotted', linewidth=1, label=f'{percent_above_s:.2f}% wait >2s')
    plt.axvline(percentile_90, color='blue', linestyle='dotted', linewidth=1, label=f'90% wait ≤ {percentile_90:.2f}s')

    # Annotations with arrows
    arrowprops = dict(facecolor='black', arrowstyle='->', linewidth=0.5)
    plt.annotate(f'Mean: {mean_sojourn_time:.4f}s',
                xy=(mean_sojourn_time, plt.ylim()[1] * 0.95),
                xytext=(mean_sojourn_time * 1.1, plt.ylim()[1] * 0.8),
                arrowprops=arrowprops,
                horizontalalignment='right')

    plt.annotate(f'Lower CI: {mean_sojourn_time - confidence_interval:.4f}s',
                xy=(mean_sojourn_time - confidence_interval, plt.ylim()[1] * 0.9),
                xytext=(mean_sojourn_time * 0.9, plt.ylim()[1] * 0.7),
                arrowprops=arrowprops,
                horizontalalignment='right')

    plt.annotate(f'Upper CI: {mean_sojourn_time + confidence_interval:.4f}s',
                xy=(mean_sojourn_time + confidence_interval, plt.ylim()[1] * 0.9),
                xytext=(mean_sojourn_time * 1.1, plt.ylim()[1] * 0.7),
                arrowprops=arrowprops,
                horizontalalignment='left')

    plt.legend()
    plt.show()
    
    # Validation with Jackson's Theorem AND LITTLE's L
    validate_with_jackson(simulation=results, arrival_rate=external_arrival_rates[1], service_rates=service_rates_system, num_queues=num_nodes, confidence_level=confidence_level)
    calculate_little_l(results, external_arrival_rates, mean_sojourn_time, confidence_level=confidence_level)



if __name__ == "__main__":
    main()
